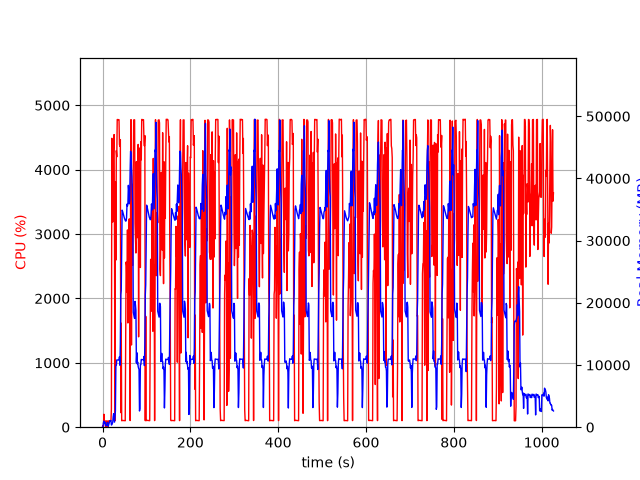

Data behind this chart, as committed beside it:
elapsed_time, nproc, cpu, mem_real, mem_virtual
3.838539123535156e-05, 1, 0.0, 10.04, 3186
1.006, 2, 24.8, 53.66, 238
2.014, 5, 12.9, 703.6, 2794
3.022, 5, 201.6, 977.2, 3103
4.029, 3, 99.3, 585, 2077
5.037, 3, 100.3, 682.6, 2173
6.044, 3, 99.2, 767.9, 2285
7.051, 3, 1.0, 245.1, 1611
8.059, 3, 3.0, 308.9, 1673
9.067, 4, 2.0, 268.4, 1904
10.07, 3, 100.3, 365.6, 1741
11.08, 6, 2.0, 774, 3008
12.09, 4, 3.0, 353.9, 1971
13.1, 1, 35.7, 151.2, 1016
14.1, 1, 99.2, 421.2, 1976
15.11, 1, 100.2, 679.2, 3256
16.12, 1, 100.2, 959.2, 3256
17.13, 1, 99.2, 1063, 2744
18.14, 1, 99.2, 1063, 2744
19.14, 1, 100.1, 1063, 2744
20.15, 1, 284.1, 347.6, 6732
21.17, 1, 4488, 414.1, 6732
22.19, 1, 4004, 601.4, 6768
23.21, 1, 3187, 765, 7340
24.24, 1, 4207, 1663, 7340
25.26, 1, 4411, 2175, 7340
26.28, 1, 4545, 1409, 7340
27.3, 1, 2771, 815.2, 8372
28.3, 1, 100.2, 1843, 9424
29.31, 1, 3811, 2624, 9456
30.36, 1, 2596, 9830, 23046
31.37, 1, 4296, 9944, 23046
32.41, 1, 4198, 10815, 23046
33.43, 1, 4779, 10815, 23046
34.45, 1, 4779, 10815, 23046
35.47, 1, 4775, 10800, 23046
36.49, 1, 4778, 10800, 23046
37.51, 1, 4776, 10800, 23046
38.53, 1, 4390, 11312, 23046
39.55, 1, 4362, 9966, 23046
40.57, 1, 4465, 13324, 38491
41.58, 1, 225.9, 21314, 38491
42.59, 1, 1615, 22002, 58971
43.6, 1, 100.2, 29068, 58971
44.61, 1, 104.2, 34903, 58971
45.62, 1, 103.2, 34719, 58971
46.62, 1, 105.1, 34464, 58971
47.63, 1, 103.2, 34188, 58971
48.64, 1, 102.2, 33885, 58971
49.65, 1, 102.3, 33643, 58971
50.66, 1, 102.1, 33456, 58971
51.66, 1, 100.1, 33271, 58971
52.67, 1, 1310, 33137, 58971
53.68, 1, 2565, 33184, 58971
54.7, 1, 2508, 33714, 58971
55.72, 1, 2093, 35882, 58971
56.75, 1, 3064, 35539, 58971
57.76, 1, 1619, 35957, 83547
58.77, 1, 2855, 38894, 83547
59.79, 1, 2858, 38060, 83547
... 953 more rows
